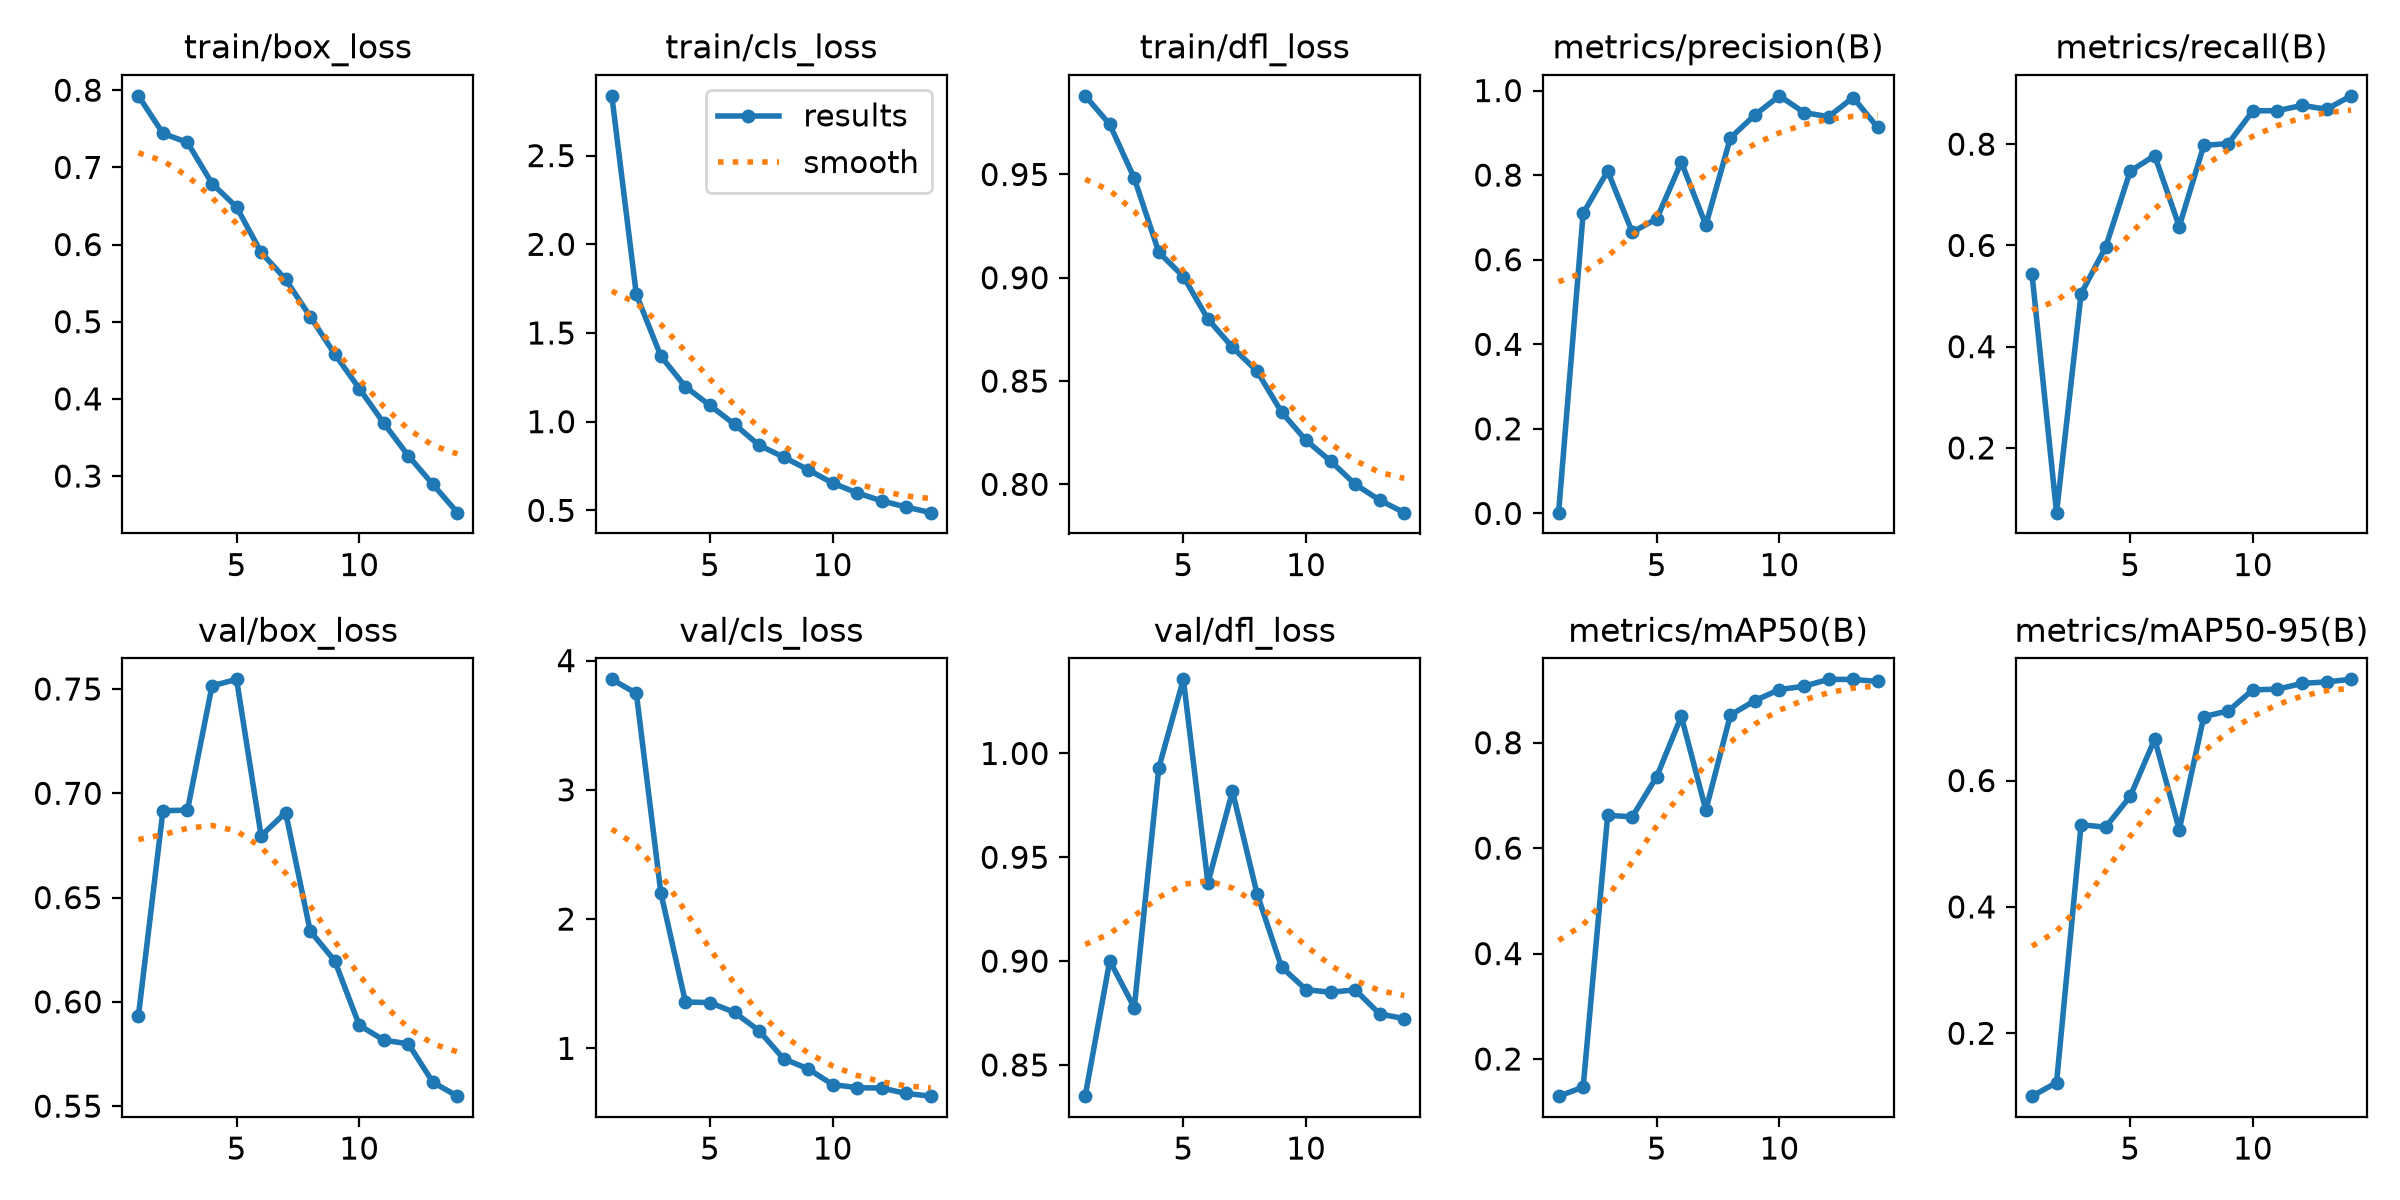

The data file committed next to this chart (first rows):
epoch, time, train/box_loss, train/cls_loss, train/dfl_loss, metrics/precision(B), metrics/recall(B), metrics/mAP50(B), metrics/mAP50-95(B), val/box_loss, val/cls_loss, val/dfl_loss, lr/pg0, lr/pg1, lr/pg2
1, 215.6, 0.7927, 2.837, 0.9881, 0.00177, 0.5436, 0.1295, 0.1005, 0.5933, 3.855, 0.835, 0.07086, 0.003238, 0.003238
2, 411.4, 0.744, 1.717, 0.9742, 0.7095, 0.07216, 0.1465, 0.1218, 0.6916, 3.746, 0.9002, 0.04039, 0.006107, 0.006107
3, 608.8, 0.7322, 1.369, 0.9482, 0.8098, 0.5045, 0.6622, 0.5299, 0.6919, 2.202, 0.8776, 0.009456, 0.008504, 0.008504
4, 797, 0.6791, 1.197, 0.9123, 0.6652, 0.5966, 0.6594, 0.5263, 0.7515, 1.359, 0.9931, 0.007879, 0.007879, 0.007879
5, 1027, 0.6486, 1.092, 0.9006, 0.6967, 0.7464, 0.7359, 0.5748, 0.7546, 1.353, 1.036, 0.007171, 0.007171, 0.007171
6, 1224, 0.5899, 0.9853, 0.88, 0.8307, 0.7775, 0.85, 0.6655, 0.6796, 1.278, 0.9377, 0.006464, 0.006464, 0.006464
7, 1468, 0.5549, 0.8676, 0.8663, 0.682, 0.6373, 0.6723, 0.5222, 0.6908, 1.136, 0.9818, 0.005757, 0.005757, 0.005757
8, 1705, 0.5065, 0.8003, 0.8548, 0.888, 0.7974, 0.8525, 0.7011, 0.6339, 0.9195, 0.9325, 0.00505, 0.00505, 0.00505
9, 1924, 0.458, 0.7292, 0.835, 0.9424, 0.8012, 0.8799, 0.7103, 0.6197, 0.8411, 0.8972, 0.004343, 0.004343, 0.004343
10, 2152, 0.4134, 0.6535, 0.8213, 0.9875, 0.8658, 0.9009, 0.7436, 0.5888, 0.7197, 0.8863, 0.003636, 0.003636, 0.003636
11, 2351, 0.3685, 0.5985, 0.8112, 0.948, 0.866, 0.9071, 0.7446, 0.5816, 0.6957, 0.885, 0.002929, 0.002929, 0.002929
12, 2535, 0.3262, 0.5534, 0.8, 0.9381, 0.8765, 0.9203, 0.7537, 0.5799, 0.6922, 0.8862, 0.002221, 0.002221, 0.002221
13, 2746, 0.2892, 0.5186, 0.7923, 0.9836, 0.8688, 0.92, 0.7561, 0.5615, 0.6508, 0.8745, 0.001514, 0.001514, 0.001514
14, 2945, 0.2525, 0.4871, 0.7863, 0.9127, 0.8954, 0.9162, 0.7602, 0.5548, 0.63, 0.8723, 0.0008071, 0.0008071, 0.0008071
